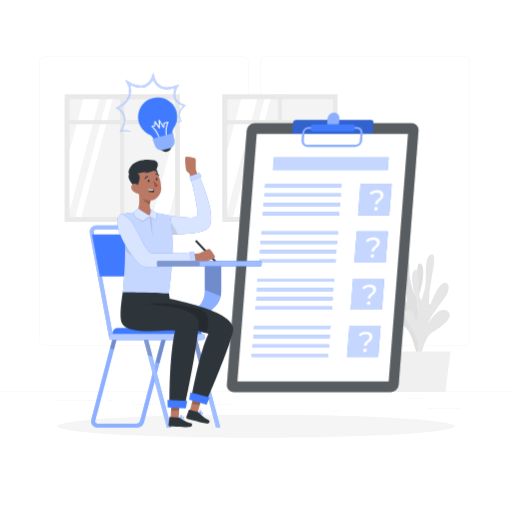
t = 0.00 s
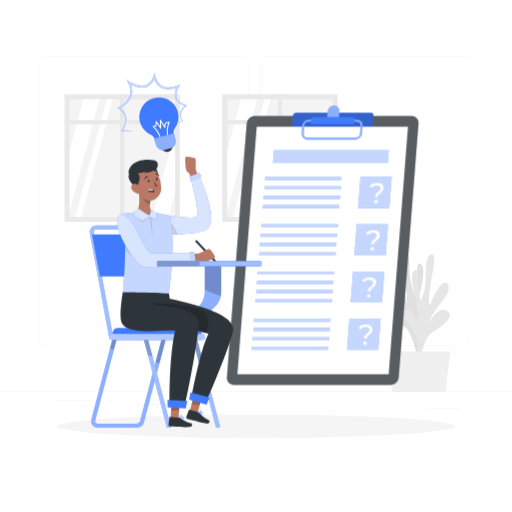
t = 1.05 s
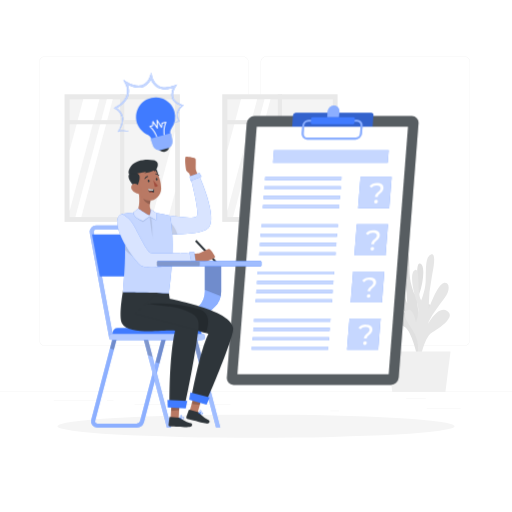
t = 1.95 s
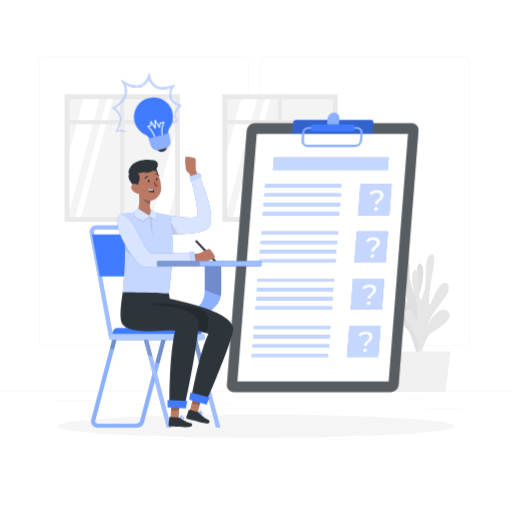
t = 3.00 s
t = 4.05 s: frame unchanged from t = 1.95 s, image omitted
t = 4.95 s: frame unchanged from t = 1.05 s, image omitted

The animated SVG that drew these frames (rendered in a browser with its animation timeline set to each time). Animation: 2 CSS @keyframes rules; one cycle of 6.00 s, repeats indefinitely.

<svg class="animated" id="freepik_stories-exams" xmlns="http://www.w3.org/2000/svg" viewBox="0 0 500 500" version="1.1" xmlns:xlink="http://www.w3.org/1999/xlink" xmlns:svgjs="http://svgjs.com/svgjs"><style>svg#freepik_stories-exams:not(.animated) .animable {opacity: 0;}svg#freepik_stories-exams.animated #freepik--exams-sheet--inject-61 {animation: 3s Infinite  linear floating;animation-delay: 0s;}svg#freepik_stories-exams.animated #freepik--Lightbulb--inject-61 {animation: 6s Infinite  linear shake;animation-delay: 0s;}            @keyframes floating {                0% {                    opacity: 1;                    transform: translateY(0px);                }                50% {                    transform: translateY(-10px);                }                100% {                    opacity: 1;                    transform: translateY(0px);                }            }                    @keyframes shake {                10%, 90% {                    transform: translate3d(-1px, 0, 0);                  }                  20%, 80% {                    transform: translate3d(2px, 0, 0);                  }                  30%, 50%, 70% {                    transform: translate3d(-4px, 0, 0);                  }                  40%, 60% {                    transform: translate3d(4px, 0, 0);                  }            }        </style><g id="freepik--background-complete--inject-61" style="transform-origin: 250px 228.23px 0px;" class="animable"><rect y="382.4" width="500" height="0.25" style="fill: rgb(235, 235, 235); transform-origin: 250px 382.525px 0px;" id="elwxjp2c4892i" class="animable"></rect><rect x="416.78" y="398.49" width="33.12" height="0.25" style="fill: rgb(235, 235, 235); transform-origin: 433.34px 398.615px 0px;" id="eld7anj8u7pfq" class="animable"></rect><rect x="322.53" y="401.21" width="8.69" height="0.25" style="fill: rgb(235, 235, 235); transform-origin: 326.875px 401.335px 0px;" id="elvda6rwzbwo" class="animable"></rect><rect x="396.59" y="389.21" width="19.19" height="0.25" style="fill: rgb(235, 235, 235); transform-origin: 406.185px 389.335px 0px;" id="elcoci8d5eqho" class="animable"></rect><rect x="52.46" y="390.89" width="43.19" height="0.25" style="fill: rgb(235, 235, 235); transform-origin: 74.055px 391.015px 0px;" id="elx7dizxqdoq" class="animable"></rect><rect x="104.56" y="390.89" width="6.33" height="0.25" style="fill: rgb(235, 235, 235); transform-origin: 107.725px 391.015px 0px;" id="elgn8d4z4fgo6" class="animable"></rect><rect x="131.47" y="395.11" width="93.68" height="0.25" style="fill: rgb(235, 235, 235); transform-origin: 178.31px 395.235px 0px;" id="elxobhhfo5lxi" class="animable"></rect><path d="M237,337.8H43.91a5.71,5.71,0,0,1-5.7-5.71V60.66A5.71,5.71,0,0,1,43.91,55H237a5.71,5.71,0,0,1,5.71,5.71V332.09A5.71,5.71,0,0,1,237,337.8ZM43.91,55.2a5.46,5.46,0,0,0-5.45,5.46V332.09a5.46,5.46,0,0,0,5.45,5.46H237a5.47,5.47,0,0,0,5.46-5.46V60.66A5.47,5.47,0,0,0,237,55.2Z" style="fill: rgb(235, 235, 235); transform-origin: 140.46px 196.4px 0px;" id="el34dtssux61q" class="animable"></path><path d="M453.31,337.8H260.21a5.72,5.72,0,0,1-5.71-5.71V60.66A5.72,5.72,0,0,1,260.21,55h193.1A5.71,5.71,0,0,1,459,60.66V332.09A5.71,5.71,0,0,1,453.31,337.8ZM260.21,55.2a5.47,5.47,0,0,0-5.46,5.46V332.09a5.47,5.47,0,0,0,5.46,5.46h193.1a5.47,5.47,0,0,0,5.46-5.46V60.66a5.47,5.47,0,0,0-5.46-5.46Z" style="fill: rgb(235, 235, 235); transform-origin: 356.75px 196.4px 0px;" id="el760aees3upc" class="animable"></path><path d="M411.48,347.81s-7.68-15,1.1-29.86,11.32-18.32,5.72-21.36-8.16,11.86-8.16,11.86-4.72-10.25-.82-21,6.34-28.2,1-30.07-1,21.79-5.64,29.86c0,0-3.87-9-4.51-17.6s.36-22.37-3.84-25.9-6.9-1.08-2.77,17.93a179,179,0,0,1,4.1,34.46s-9.12-24.94-15.24-25.66-6.11,7.35-.87,14.35,15.34,19.56,17,26c0,0-10-18.76-19-13s7.84,17.09,15.35,21.18,12.71,29.78,12.71,29.78Z" style="fill: rgb(224, 224, 224); transform-origin: 399.121px 295.579px 0px;" id="elhbq7thcwxj" class="animable"></path><path d="M405.41,354s7.49-15.14-1.49-29.85-11.57-18.16-6-21.27,8.32,11.75,8.32,11.75,4.58-10.32.54-21-6.71-28.11-1.42-30.05,1.31,21.78,6,29.78c0,0,3.76-9,4.28-17.65s-.66-22.37,3.5-25.95,6.87-1.18,3,17.88a179.67,179.67,0,0,0-3.64,34.52s8.79-25.06,14.9-25.87,6.21,7.27,1.06,14.34-15.08,19.76-16.65,26.24c0,0,9.76-18.9,18.84-13.27s-7.61,17.19-15.06,21.39-12.32,29.94-12.32,29.94Z" style="fill: rgb(230, 230, 230); transform-origin: 417.14px 301.646px 0px;" id="elu8wb3qhcb2s" class="animable"></path><polygon points="439.93 343.19 378.11 343.19 383.11 382.87 434.93 382.87 439.93 343.19" style="fill: rgb(240, 240, 240); transform-origin: 409.02px 363.03px 0px;" id="elvr121mh4km" class="animable"></polygon><rect x="217.04" y="92.06" width="112.62" height="124.62" style="fill: rgb(233, 233, 233); transform-origin: 273.35px 154.37px 0px;" id="elmgd5k0uaqfk" class="animable"></rect><rect x="222" y="97" width="103" height="115" style="fill: rgb(244, 244, 244); transform-origin: 273.5px 154.5px 0px;" id="el068xqz4ta57w" class="animable"></rect><polygon points="251.11 97 222 206.02 222 147 235.32 97 251.11 97" style="fill: rgb(255, 255, 255); transform-origin: 236.555px 151.51px 0px;" id="elm6xvajq7x2" class="animable"></polygon><polygon points="264.12 97 233.42 212 227.63 212 258.33 97 264.12 97" style="fill: rgb(255, 255, 255); transform-origin: 245.875px 154.5px 0px;" id="elir1mxdadg8k" class="animable"></polygon><polygon points="325 128.36 325 187.39 318.48 212 302.69 212 325 128.36" style="fill: rgb(255, 255, 255); transform-origin: 313.845px 170.18px 0px;" id="elnxnih21ag6" class="animable"></polygon><rect x="271.35" y="92.06" width="4" height="124.62" style="fill: rgb(233, 233, 233); transform-origin: 273.35px 154.37px 0px;" id="el1hb8iorsqci" class="animable"></rect><rect x="219" y="117.35" width="108.5" height="4" style="fill: rgb(233, 233, 233); transform-origin: 273.25px 119.35px 0px;" id="el59rnyk2ge8l" class="animable"></rect><rect x="63.04" y="92.06" width="112.62" height="124.62" style="fill: rgb(233, 233, 233); transform-origin: 119.35px 154.37px 0px;" id="el0uzdfbmrz73" class="animable"></rect><rect x="68" y="97" width="103" height="115" style="fill: rgb(244, 244, 244); transform-origin: 119.5px 154.5px 0px;" id="elpperxltq4bk" class="animable"></rect><polygon points="97.11 97 68 206.02 68 147 81.32 97 97.11 97" style="fill: rgb(255, 255, 255); transform-origin: 82.555px 151.51px 0px;" id="elhpsjx9kirkh" class="animable"></polygon><polygon points="110.12 97 79.42 212 73.63 212 104.33 97 110.12 97" style="fill: rgb(255, 255, 255); transform-origin: 91.875px 154.5px 0px;" id="ell1krednsgil" class="animable"></polygon><polygon points="171 128.36 171 187.39 164.48 212 148.69 212 171 128.36" style="fill: rgb(255, 255, 255); transform-origin: 159.845px 170.18px 0px;" id="elswxbh0x87ed" class="animable"></polygon><rect x="117.35" y="92.06" width="4" height="124.62" style="fill: rgb(233, 233, 233); transform-origin: 119.35px 154.37px 0px;" id="elbrckd3xcfi" class="animable"></rect><rect x="65" y="117.35" width="108.5" height="4" style="fill: rgb(233, 233, 233); transform-origin: 119.25px 119.35px 0px;" id="el55nmgglgqj9" class="animable"></rect></g><g id="freepik--Shadow--inject-61" style="transform-origin: 250px 416.24px 0px;" class="animable"><ellipse id="freepik--path--inject-61" cx="250" cy="416.24" rx="193.89" ry="11.32" style="fill: rgb(245, 245, 245); transform-origin: 250px 416.24px 0px;" class="animable"></ellipse></g><g id="freepik--exams-sheet--inject-61" style="transform-origin: 315.149px 246.445px 0px;" class="animable"><path d="M381.66,382.87H228.17a6.52,6.52,0,0,1-6.59-7.16l19.35-248.24a7.87,7.87,0,0,1,7.71-7.16H402.12a6.53,6.53,0,0,1,6.6,7.16L389.37,375.71A7.88,7.88,0,0,1,381.66,382.87Z" style="fill: rgb(46, 53, 58); transform-origin: 315.149px 251.59px 0px;" id="el0x342zog0pjh" class="animable"></path><g id="elhz33y8b4hdr"><path d="M381.66,382.87H228.17a6.52,6.52,0,0,1-6.59-7.16l19.35-248.24a7.87,7.87,0,0,1,7.71-7.16H402.12a6.53,6.53,0,0,1,6.6,7.16L389.37,375.71A7.88,7.88,0,0,1,381.66,382.87Z" style="fill: rgb(255, 255, 255); opacity: 0.2; transform-origin: 315.149px 251.59px 0px;" class="animable"></path></g><path d="M360.87,136.54h-73.5a2.28,2.28,0,0,1-2.31-2.5l1.13-14.51a2.76,2.76,0,0,1,2.7-2.51h73.5a2.28,2.28,0,0,1,2.3,2.51L363.56,134A2.75,2.75,0,0,1,360.87,136.54Z" style="fill: rgb(64, 123, 255); transform-origin: 324.876px 126.78px 0px;" id="elvqgyda1m1kr" class="animable"></path><g id="elymalwzio5lq"><path d="M360.87,136.54h-73.5a2.28,2.28,0,0,1-2.31-2.5l1.13-14.51a2.76,2.76,0,0,1,2.7-2.51h73.5a2.28,2.28,0,0,1,2.3,2.51L363.56,134A2.75,2.75,0,0,1,360.87,136.54Z" style="opacity: 0.2; isolation: isolate; transform-origin: 324.876px 126.78px 0px;" class="animable"></path></g><path d="M331,121.53h-11.5l.45-5.76a6.32,6.32,0,0,1,6.19-5.75h0a5.25,5.25,0,0,1,5.31,5.75Z" style="fill: rgb(64, 123, 255); transform-origin: 325.487px 115.775px 0px;" id="el007xasi5u962l" class="animable"></path><g id="el6o183kb7x4m"><path d="M331,121.53h-11.5l.45-5.76a6.32,6.32,0,0,1,6.19-5.75h0a5.25,5.25,0,0,1,5.31,5.75Z" style="fill: rgb(255, 255, 255); opacity: 0.4; transform-origin: 325.487px 115.775px 0px;" class="animable"></path></g><polygon points="379.59 372.5 231.85 372.5 250.71 130.67 398.44 130.67 379.59 372.5" style="fill: rgb(255, 255, 255); transform-origin: 315.145px 251.585px 0px;" id="elfanbvds9da" class="animable"></polygon><path d="M347.2,143.33H300a5.38,5.38,0,0,1-5.43-5.9l.6-7.68a6.49,6.49,0,0,1,6.35-5.9h47.21a5.39,5.39,0,0,1,5.44,5.9l-.6,7.68A6.51,6.51,0,0,1,347.2,143.33Zm-45.86-17.47a4.28,4.28,0,0,0-4.19,3.89l-.6,7.68a3.55,3.55,0,0,0,3.58,3.9h47.22a4.29,4.29,0,0,0,4.2-3.9l.6-7.68a3.56,3.56,0,0,0-3.59-3.89Z" style="fill: rgb(64, 123, 255); transform-origin: 324.37px 133.59px 0px;" id="eladmyid5b777" class="animable"></path><g id="elzli3xlq1w8"><g style="opacity: 0.4; transform-origin: 324.37px 133.59px 0px;" class="animable"><path d="M347.2,143.33H300a5.38,5.38,0,0,1-5.43-5.9l.6-7.68a6.49,6.49,0,0,1,6.35-5.9h47.21a5.39,5.39,0,0,1,5.44,5.9l-.6,7.68A6.51,6.51,0,0,1,347.2,143.33Zm-45.86-17.47a4.28,4.28,0,0,0-4.19,3.89l-.6,7.68a3.55,3.55,0,0,0,3.58,3.9h47.22a4.29,4.29,0,0,0,4.2-3.9l.6-7.68a3.56,3.56,0,0,0-3.59-3.89Z" style="fill: rgb(255, 255, 255); transform-origin: 324.37px 133.59px 0px;" id="elyk71moiqaaf" class="animable"></path></g></g><path d="M344.76,128.28h-40a1.25,1.25,0,0,1-1.27-1.37l.31-4a1.52,1.52,0,0,1,1.49-1.37h40a1.24,1.24,0,0,1,1.26,1.37l-.31,4A1.51,1.51,0,0,1,344.76,128.28Z" style="fill: rgb(64, 123, 255); transform-origin: 325.021px 124.91px 0px;" id="elczlvd6zf7h" class="animable"></path><polygon points="378.63 166 266.63 166 267.58 153.78 379.58 153.78 378.63 166" style="fill: rgb(64, 123, 255); transform-origin: 323.105px 159.89px 0px;" id="elst96a6htcg" class="animable"></polygon><polygon points="333.3 183.01 258.74 183.01 258.99 179.86 333.55 179.86 333.3 183.01" style="fill: rgb(64, 123, 255); transform-origin: 296.145px 181.435px 0px;" id="elp0pof7kwvme" class="animable"></polygon><polygon points="332.6 192.11 258.04 192.11 258.28 188.95 332.84 188.95 332.6 192.11" style="fill: rgb(64, 123, 255); transform-origin: 295.44px 190.53px 0px;" id="elehe2j6tl289" class="animable"></polygon><polygon points="331.89 201.21 257.33 201.21 257.57 198.05 332.13 198.05 331.89 201.21" style="fill: rgb(64, 123, 255); transform-origin: 294.73px 199.63px 0px;" id="eltngofe3lr5" class="animable"></polygon><polygon points="331.18 210.3 256.62 210.3 256.86 207.15 331.42 207.15 331.18 210.3" style="fill: rgb(64, 123, 255); transform-origin: 294.02px 208.725px 0px;" id="elertv2hldtkq" class="animable"></polygon><polygon points="380.1 210.3 349.68 210.3 352.06 179.86 382.48 179.86 380.1 210.3" style="fill: rgb(64, 123, 255); transform-origin: 366.08px 195.08px 0px;" id="el033j6juh1p9h" class="animable"></polygon><path d="M371.68,191.16c.14-1.78-1.24-3-3.74-3a6.44,6.44,0,0,0-5.16,2.2l-1.92-1.45a9.41,9.41,0,0,1,7.45-3.12c4,0,6.46,1.87,6.21,5-.36,4.65-5.31,5-5.59,8.61h-2.79C366.49,195,371.43,194.36,371.68,191.16Zm-6.28,12.73a1.92,1.92,0,0,1,2-1.78,1.59,1.59,0,0,1,1.64,1.78,1.93,1.93,0,0,1-1.92,1.78A1.61,1.61,0,0,1,365.4,203.89Z" style="fill: rgb(255, 255, 255); transform-origin: 367.699px 195.727px 0px;" id="elz0326y3abpb" class="animable"></path><polygon points="329.71 229.08 255.15 229.08 255.4 225.92 329.96 225.92 329.71 229.08" style="fill: rgb(64, 123, 255); transform-origin: 292.555px 227.5px 0px;" id="elo8reoyqz7n" class="animable"></polygon><polygon points="329 238.17 254.44 238.17 254.69 235.02 329.25 235.02 329 238.17" style="fill: rgb(64, 123, 255); transform-origin: 291.845px 236.595px 0px;" id="el3b5edjua99t" class="animable"></polygon><polygon points="328.3 247.27 253.74 247.27 253.98 244.12 328.54 244.12 328.3 247.27" style="fill: rgb(64, 123, 255); transform-origin: 291.14px 245.695px 0px;" id="elo711pmvcwg" class="animable"></polygon><polygon points="327.59 256.37 253.03 256.37 253.27 253.21 327.83 253.21 327.59 256.37" style="fill: rgb(64, 123, 255); transform-origin: 290.43px 254.79px 0px;" id="elnb45a2x77f9" class="animable"></polygon><polygon points="376.51 256.37 346.09 256.37 348.46 225.92 378.88 225.92 376.51 256.37" style="fill: rgb(64, 123, 255); transform-origin: 362.485px 241.145px 0px;" id="eldzsdq3e450f" class="animable"></polygon><path d="M368.09,237.23c.14-1.79-1.24-3-3.74-3a6.44,6.44,0,0,0-5.16,2.2L357.27,235a9.38,9.38,0,0,1,7.45-3.12c4,0,6.46,1.87,6.21,5-.36,4.65-5.31,5-5.59,8.61h-2.79C362.89,241,367.84,240.43,368.09,237.23ZM361.81,250a1.92,1.92,0,0,1,1.95-1.79A1.59,1.59,0,0,1,365.4,250a1.94,1.94,0,0,1-1.92,1.78A1.61,1.61,0,0,1,361.81,250Z" style="fill: rgb(255, 255, 255); transform-origin: 364.109px 241.825px 0px;" id="eluez88z7m7i9" class="animable"></path><polygon points="326.12 275.14 251.56 275.14 251.81 271.99 326.37 271.99 326.12 275.14" style="fill: rgb(64, 123, 255); transform-origin: 288.965px 273.565px 0px;" id="ell7rd8yq0be" class="animable"></polygon><polygon points="325.41 284.24 250.85 284.24 251.1 281.08 325.66 281.08 325.41 284.24" style="fill: rgb(64, 123, 255); transform-origin: 288.255px 282.66px 0px;" id="el27entl9vje3" class="animable"></polygon><polygon points="324.7 293.34 250.15 293.34 250.39 290.18 324.95 290.18 324.7 293.34" style="fill: rgb(64, 123, 255); transform-origin: 287.55px 291.76px 0px;" id="elncr17foyp3n" class="animable"></polygon><polygon points="324 302.43 249.44 302.43 249.68 299.28 324.24 299.28 324 302.43" style="fill: rgb(64, 123, 255); transform-origin: 286.84px 300.855px 0px;" id="elbs1x3r8qegv" class="animable"></polygon><polygon points="372.92 302.43 342.5 302.43 344.87 271.99 375.29 271.99 372.92 302.43" style="fill: rgb(64, 123, 255); transform-origin: 358.895px 287.21px 0px;" id="elywp3aznjgp9" class="animable"></polygon><path d="M364.5,283.29c.14-1.78-1.24-3-3.75-3a6.43,6.43,0,0,0-5.15,2.2L353.68,281a9.38,9.38,0,0,1,7.45-3.12c4,0,6.45,1.86,6.21,4.95-.36,4.66-5.31,5-5.59,8.61H359C359.3,287.11,364.25,286.49,364.5,283.29ZM358.22,296a1.92,1.92,0,0,1,1.95-1.78,1.59,1.59,0,0,1,1.64,1.78,1.93,1.93,0,0,1-1.92,1.78A1.6,1.6,0,0,1,358.22,296Z" style="fill: rgb(255, 255, 255); transform-origin: 360.518px 287.826px 0px;" id="elvippzsoaeya" class="animable"></path><polygon points="322.53 321.21 247.97 321.21 248.22 318.05 322.78 318.05 322.53 321.21" style="fill: rgb(64, 123, 255); transform-origin: 285.375px 319.63px 0px;" id="elmtgsezf1cym" class="animable"></polygon><polygon points="321.82 330.31 247.26 330.31 247.51 327.15 322.07 327.15 321.82 330.31" style="fill: rgb(64, 123, 255); transform-origin: 284.665px 328.73px 0px;" id="eliknbxioto78" class="animable"></polygon><polygon points="321.11 339.4 246.55 339.4 246.8 336.25 321.36 336.25 321.11 339.4" style="fill: rgb(64, 123, 255); transform-origin: 283.955px 337.825px 0px;" id="el5oojxxjg5wd" class="animable"></polygon><polygon points="320.4 348.5 245.84 348.5 246.09 345.34 320.65 345.34 320.4 348.5" style="fill: rgb(64, 123, 255); transform-origin: 283.245px 346.92px 0px;" id="elc8jvbrc8nrg" class="animable"></polygon><polygon points="369.33 348.5 338.91 348.5 341.28 318.05 371.7 318.05 369.33 348.5" style="fill: rgb(64, 123, 255); transform-origin: 355.305px 333.275px 0px;" id="elxq2r6lt9uk" class="animable"></polygon><path d="M360.91,329.36c.14-1.79-1.24-3-3.75-3a6.42,6.42,0,0,0-5.15,2.2l-1.92-1.45a9.38,9.38,0,0,1,7.45-3.12c4,0,6.45,1.87,6.21,5-.36,4.65-5.31,5-5.59,8.61h-2.79C355.71,333.17,360.66,332.56,360.91,329.36Zm-6.28,12.73a1.92,1.92,0,0,1,1.95-1.79,1.59,1.59,0,0,1,1.64,1.79,1.94,1.94,0,0,1-1.92,1.78A1.61,1.61,0,0,1,354.63,342.09Z" style="fill: rgb(255, 255, 255); transform-origin: 356.928px 333.925px 0px;" id="elf6qmgxt1tup" class="animable"></path><g id="el9w846ypjvar"><polygon points="378.63 166 266.63 166 267.58 153.78 379.58 153.78 378.63 166" style="fill: rgb(255, 255, 255); opacity: 0.7; transform-origin: 323.105px 159.89px 0px;" class="animable"></polygon></g><g id="elfoiowiv6pm"><polygon points="333.3 183.01 258.74 183.01 258.99 179.86 333.55 179.86 333.3 183.01" style="fill: rgb(255, 255, 255); opacity: 0.7; transform-origin: 296.145px 181.435px 0px;" class="animable"></polygon></g><g id="elll9f5ndlzu"><polygon points="332.6 192.11 258.04 192.11 258.28 188.95 332.84 188.95 332.6 192.11" style="fill: rgb(255, 255, 255); opacity: 0.7; transform-origin: 295.44px 190.53px 0px;" class="animable"></polygon></g><g id="elrogm9nlveym"><polygon points="331.89 201.21 257.33 201.21 257.57 198.05 332.13 198.05 331.89 201.21" style="fill: rgb(255, 255, 255); opacity: 0.7; transform-origin: 294.73px 199.63px 0px;" class="animable"></polygon></g><g id="el7mu2salsnog"><polygon points="331.18 210.3 256.62 210.3 256.86 207.15 331.42 207.15 331.18 210.3" style="fill: rgb(255, 255, 255); opacity: 0.7; transform-origin: 294.02px 208.725px 0px;" class="animable"></polygon></g><g id="elvp5cww86b2i"><polygon points="380.1 210.3 349.68 210.3 352.06 179.86 382.48 179.86 380.1 210.3" style="fill: rgb(255, 255, 255); opacity: 0.7; transform-origin: 366.08px 195.08px 0px;" class="animable"></polygon></g><g id="elv8jqruvw51"><polygon points="329.71 229.08 255.15 229.08 255.4 225.92 329.96 225.92 329.71 229.08" style="fill: rgb(255, 255, 255); opacity: 0.7; transform-origin: 292.555px 227.5px 0px;" class="animable"></polygon></g><g id="eleb0nmanre7"><polygon points="329 238.17 254.44 238.17 254.69 235.02 329.25 235.02 329 238.17" style="fill: rgb(255, 255, 255); opacity: 0.7; transform-origin: 291.845px 236.595px 0px;" class="animable"></polygon></g><g id="elih42p5y71r"><polygon points="328.3 247.27 253.74 247.27 253.98 244.12 328.54 244.12 328.3 247.27" style="fill: rgb(255, 255, 255); opacity: 0.7; transform-origin: 291.14px 245.695px 0px;" class="animable"></polygon></g><g id="el2cptqekh7jr"><polygon points="327.59 256.37 253.03 256.37 253.27 253.21 327.83 253.21 327.59 256.37" style="fill: rgb(255, 255, 255); opacity: 0.7; transform-origin: 290.43px 254.79px 0px;" class="animable"></polygon></g><g id="elzoo3zq0r6f"><polygon points="376.51 256.37 346.09 256.37 348.46 225.92 378.88 225.92 376.51 256.37" style="fill: rgb(255, 255, 255); opacity: 0.7; transform-origin: 362.485px 241.145px 0px;" class="animable"></polygon></g><g id="elfjsctq2so6a"><polygon points="326.12 275.14 251.56 275.14 251.81 271.99 326.37 271.99 326.12 275.14" style="fill: rgb(255, 255, 255); opacity: 0.7; transform-origin: 288.965px 273.565px 0px;" class="animable"></polygon></g><g id="el64apysqiaue"><polygon points="325.41 284.24 250.85 284.24 251.1 281.08 325.66 281.08 325.41 284.24" style="fill: rgb(255, 255, 255); opacity: 0.7; transform-origin: 288.255px 282.66px 0px;" class="animable"></polygon></g><g id="el271wskzis0o"><polygon points="324.7 293.34 250.15 293.34 250.39 290.18 324.95 290.18 324.7 293.34" style="fill: rgb(255, 255, 255); opacity: 0.7; transform-origin: 287.55px 291.76px 0px;" class="animable"></polygon></g><g id="el53h3gppvz"><polygon points="324 302.43 249.44 302.43 249.68 299.28 324.24 299.28 324 302.43" style="fill: rgb(255, 255, 255); opacity: 0.7; transform-origin: 286.84px 300.855px 0px;" class="animable"></polygon></g><g id="elc7iq9w8kqr"><polygon points="372.92 302.43 342.5 302.43 344.87 271.99 375.29 271.99 372.92 302.43" style="fill: rgb(255, 255, 255); opacity: 0.7; transform-origin: 358.895px 287.21px 0px;" class="animable"></polygon></g><g id="elkt5k2eislr"><polygon points="322.53 321.21 247.97 321.21 248.22 318.05 322.78 318.05 322.53 321.21" style="fill: rgb(255, 255, 255); opacity: 0.7; transform-origin: 285.375px 319.63px 0px;" class="animable"></polygon></g><g id="elbdu809thfr7"><polygon points="321.82 330.31 247.26 330.31 247.51 327.15 322.07 327.15 321.82 330.31" style="fill: rgb(255, 255, 255); opacity: 0.7; transform-origin: 284.665px 328.73px 0px;" class="animable"></polygon></g><g id="elbrxe1rrvnt9"><polygon points="321.11 339.4 246.55 339.4 246.8 336.25 321.36 336.25 321.11 339.4" style="fill: rgb(255, 255, 255); opacity: 0.7; transform-origin: 283.955px 337.825px 0px;" class="animable"></polygon></g><g id="el6et747xy4gn"><polygon points="320.4 348.5 245.84 348.5 246.09 345.34 320.65 345.34 320.4 348.5" style="fill: rgb(255, 255, 255); opacity: 0.7; transform-origin: 283.245px 346.92px 0px;" class="animable"></polygon></g><g id="elsslxvs040j"><polygon points="369.33 348.5 338.91 348.5 341.28 318.05 371.7 318.05 369.33 348.5" style="fill: rgb(255, 255, 255); opacity: 0.7; transform-origin: 355.305px 333.275px 0px;" class="animable"></polygon></g></g><g id="freepik--Chair--inject-61" style="transform-origin: 151.814px 318.835px 0px;" class="animable"><path d="M200,257v27.54a21,21,0,0,1-5.85,14.57L168.45,326H183l26.7-26.28a21.08,21.08,0,0,0,6.3-15V257Z" style="fill: rgb(64, 123, 255); transform-origin: 192.225px 291.5px 0px;" id="elbjkmyoyahyq" class="animable"></path><g id="elnp6k5kke3hl"><path d="M216,257v27.69a20.24,20.24,0,0,1-.52,4.61,20.91,20.91,0,0,1-5.78,10.42L183,326H168.45l25.7-26.89A21,21,0,0,0,200,284.54V257Z" style="fill: rgb(255, 255, 255); opacity: 0.4; transform-origin: 192.225px 291.5px 0px;" class="animable"></path></g><g id="el60rv80hrlak"><path d="M216,257v27.69a20.24,20.24,0,0,1-.52,4.61L200,283.05V257Z" style="opacity: 0.2; isolation: isolate; transform-origin: 208px 273.15px 0px;" class="animable"></path></g><path d="M158.34,329,136.8,411.06a3.48,3.48,0,0,1-3.37,2.61H94.94a2.08,2.08,0,0,1-1.64-.81,2.05,2.05,0,0,1-.36-1.79L114.49,329h-4.14L89.07,410.05a6.09,6.09,0,0,0,5.87,7.62h38.49a7.49,7.49,0,0,0,7.24-5.59L162.47,329Z" style="fill: rgb(64, 123, 255); transform-origin: 125.672px 373.335px 0px;" id="elpq9axh8ihgr" class="animable"></path><g id="el3mxkqfn6j9h"><g style="opacity: 0.4; isolation: isolate; transform-origin: 125.672px 373.335px 0px;" class="animable"><path d="M158.34,329,136.8,411.06a3.48,3.48,0,0,1-3.37,2.61H94.94a2.08,2.08,0,0,1-1.64-.81,2.05,2.05,0,0,1-.36-1.79L114.49,329h-4.14L89.07,410.05a6.09,6.09,0,0,0,5.87,7.62h38.49a7.49,7.49,0,0,0,7.24-5.59L162.47,329Z" style="fill: rgb(255, 255, 255); transform-origin: 125.672px 373.335px 0px;" id="elcxcy4nhj9aw" class="animable"></path></g></g><polygon points="167.15 417.67 143.6 327.87 139.73 328.88 163.01 417.67 167.15 417.67" style="fill: rgb(64, 123, 255); transform-origin: 153.44px 372.77px 0px;" id="elk4d2kw3hay" class="animable"></polygon><polygon points="215.15 417.67 191.6 327.87 187.73 328.88 211.01 417.67 215.15 417.67" style="fill: rgb(64, 123, 255); transform-origin: 201.44px 372.77px 0px;" id="elpibum5jb59f" class="animable"></polygon><g id="elfv4ix7zcjsb"><g style="opacity: 0.5; transform-origin: 153.44px 372.77px 0px;" class="animable"><polygon points="167.15 417.67 143.6 327.87 139.73 328.88 163.01 417.67 167.15 417.67" style="fill: rgb(255, 255, 255); transform-origin: 153.44px 372.77px 0px;" id="el4p1zrd5wri9" class="animable"></polygon></g></g><g id="el61q01pgb7z2"><g style="opacity: 0.5; transform-origin: 201.44px 372.77px 0px;" class="animable"><polygon points="215.15 417.67 191.6 327.87 187.73 328.88 211.01 417.67 215.15 417.67" style="fill: rgb(255, 255, 255); transform-origin: 201.44px 372.77px 0px;" id="elaargpg6caeo" class="animable"></polygon></g></g><g id="el2igphehvtgh"><polygon points="110.35 329 114.49 329 111.24 341.37 107.41 340.2 110.35 329" style="opacity: 0.2; isolation: isolate; transform-origin: 110.95px 335.185px 0px;" class="animable"></polygon></g><g id="eljdy6fiz515"><polygon points="143.6 327.87 148.95 348.28 144.46 346.92 139.73 328.88 143.6 327.87" style="opacity: 0.2; isolation: isolate; transform-origin: 144.34px 338.075px 0px;" class="animable"></polygon></g><g id="el8i72391p6sy"><polygon points="158.34 329 162.47 329 155.69 354.9 151.85 353.73 158.34 329" style="opacity: 0.2; isolation: isolate; transform-origin: 157.16px 341.95px 0px;" class="animable"></polygon></g><g id="elaxt945jc8oq"><polygon points="201.05 364.15 196.54 362.77 187.73 329.13 191.6 328.03 201.05 364.15" style="opacity: 0.2; isolation: isolate; transform-origin: 194.39px 346.09px 0px;" class="animable"></polygon></g><path d="M106.7,330.37,88,229.14l-.25-1.53a6.58,6.58,0,0,1,1.35-5.41,6.13,6.13,0,0,1,4.81-2.2h40.48a8.66,8.66,0,0,1,8.06,6.92l.3,1.71,18.69,101-3.94.72-18.75-101.3-.24-1.42a4.62,4.62,0,0,0-4.12-3.63H93.87a2.18,2.18,0,0,0-1.74.76,2.63,2.63,0,0,0-.48,2.17l.28,1.68,18.71,101Z" style="fill: rgb(64, 123, 255); transform-origin: 124.534px 275.185px 0px;" id="el0zt9gx5tfkt" class="animable"></path><g id="eldsyqi1ippxn"><g style="opacity: 0.5; isolation: isolate; transform-origin: 124.534px 275.185px 0px;" class="animable"><path d="M106.7,330.37,88,229.14l-.25-1.53a6.58,6.58,0,0,1,1.35-5.41,6.13,6.13,0,0,1,4.81-2.2h40.48a8.66,8.66,0,0,1,8.06,6.92l.3,1.71,18.69,101-3.94.72-18.75-101.3-.24-1.42a4.62,4.62,0,0,0-4.12-3.63H93.87a2.18,2.18,0,0,0-1.74.76,2.63,2.63,0,0,0-.48,2.17l.28,1.68,18.71,101Z" style="fill: rgb(255, 255, 255); transform-origin: 124.534px 275.185px 0px;" id="el01a8cuehgk25" class="animable"></path></g></g><path d="M114.88,320.33h76.93a5,5,0,0,1,5,5V332a0,0,0,0,1,0,0H109.88a0,0,0,0,1,0,0v-6.69A5,5,0,0,1,114.88,320.33Z" style="fill: rgb(64, 123, 255); transform-origin: 153.345px 326.165px 0px;" id="el9crx0mi5oem" class="animable"></path><rect x="106.67" y="326.18" width="93.35" height="5.84" rx="2.01" style="fill: rgb(64, 123, 255); transform-origin: 153.345px 329.1px 0px;" id="eluaxocddqsf" class="animable"></rect><g id="elakexwasm8ro"><rect x="106.67" y="326.18" width="93.35" height="5.84" rx="2.01" style="fill: rgb(255, 255, 255); opacity: 0.6; isolation: isolate; transform-origin: 153.345px 329.1px 0px;" class="animable"></rect></g><polygon points="148.33 270 97.5 270 89.92 229 140.74 229 148.26 269.62 148.33 270" style="fill: rgb(64, 123, 255); transform-origin: 119.125px 249.5px 0px;" id="elz427vx2jnn" class="animable"></polygon></g><g id="freepik--Character--inject-61" style="transform-origin: 184.919px 285.013px 0px;" class="animable"><g id="freepik--group--inject-61" style="transform-origin: 171.131px 285.013px 0px;" class="animable"><path d="M198.33,182.63s-6.39-14.84-6.94-16.43.1-9.62-.39-11-7.91-2.37-9.48-2.19-.19,12.6.46,13.58a18,18,0,0,0,2.85,2.72l5.65,17Z" style="fill: rgb(185, 121, 100); transform-origin: 189.563px 169.649px 0px;" id="elhgmgwe42d4l" class="animable"></path><path d="M166,210.64c4.36.69,22.21,3.27,26.2.61,3.22-2.15-5.85-37-5.85-37l8.07-3.29s19.17,42.22,8.93,51.86c-5.2,4.9-19.82,6.14-40.85,6.14Z" style="fill: rgb(64, 123, 255); transform-origin: 184.43px 199.96px 0px;" id="elmeal8pdwz48" class="animable"></path><g id="elqw5xbtwukh"><path d="M166,210.64c4.36.69,22.21,3.27,26.2.61,3.22-2.15-5.85-37-5.85-37l8.07-3.29s19.17,42.22,8.93,51.86c-5.2,4.9-19.82,6.14-40.85,6.14Z" style="fill: rgb(255, 255, 255); opacity: 0.8; transform-origin: 184.43px 199.96px 0px;" class="animable"></path></g><g id="elarr36t1a3me"><path d="M173.39,228.86c-3.1.09-6.41.13-9.89.13l3-11.49A25.76,25.76,0,0,1,173.39,228.86Z" style="opacity: 0.1; isolation: isolate; transform-origin: 168.445px 223.245px 0px;" class="animable"></path></g><line x1="191.17" y1="234.99" x2="212.33" y2="257.37" style="fill: none; stroke: rgb(46, 53, 58); stroke-miterlimit: 10; stroke-width: 2px; transform-origin: 201.75px 246.18px 0px;" id="el8aekb0f0yvd" class="animable"></line><path d="M176,248.17s16.15-.5,17.83-.67,8.67-4.17,10.17-4.33,5.5,6.16,6,7.66-11.33,5.5-12.5,5.34a18.38,18.38,0,0,1-3.67-1.44L176,256.83Z" style="fill: rgb(185, 121, 100); transform-origin: 193.008px 249.999px 0px;" id="elxoii0kd682" class="animable"></path><polygon points="166.5 409.83 174.47 408.74 175.57 389.8 167.62 390.9 166.5 409.83" style="fill: rgb(185, 121, 100); transform-origin: 171.035px 399.815px 0px;" id="elcqkyex4tzit" class="animable"></polygon><path d="M175.07,407.78l-9-.57a.59.59,0,0,0-.63.51h0l-.88,7.1a1.41,1.41,0,0,0,1.31,1.5c3.14.15,4.65.06,8.61.28,2.44.14,7.23.66,10.58.33s2.94-3.63,1.5-3.79c-3.44-.39-8-2.91-10.14-4.83A2.24,2.24,0,0,0,175.07,407.78Z" style="fill: rgb(46, 53, 58); transform-origin: 176.093px 412.123px 0px;" id="elnhiigjojzm" class="animable"></path><path d="M177.83,409.32a10.21,10.21,0,0,1-2.12-.42.19.19,0,0,1-.14-.15.22.22,0,0,1,.09-.19c.27-.16,2.64-1.57,3.6-1.13a.7.7,0,0,1,.39.56,1,1,0,0,1-.29,1A2.16,2.16,0,0,1,177.83,409.32Zm1.27-1.51c-.51-.24-1.89.35-2.86.88,1.42.37,2.47.39,2.88.05a.7.7,0,0,0,.17-.66.32.32,0,0,0-.19-.27Z" style="fill: rgb(64, 123, 255); transform-origin: 177.627px 408.346px 0px;" id="elwnvbebz1my" class="animable"></path><path d="M175.75,408.9a.12.12,0,0,1-.08,0,.25.25,0,0,1-.1-.15c0-.07,0-2.42.82-3.15a1,1,0,0,1,.82-.21.71.71,0,0,1,.64.6c.13.89-1.17,2.49-2,2.91A.12.12,0,0,1,175.75,408.9Zm1.3-3.12a.53.53,0,0,0-.41.15c-.52.43-.65,1.75-.68,2.5a3.93,3.93,0,0,0,1.52-2.34c0-.11-.07-.25-.34-.3Z" style="fill: rgb(64, 123, 255); transform-origin: 176.715px 407.142px 0px;" id="elisgvykvl2j" class="animable"></path><g id="elndezmlak0id"><polygon points="167.62 390.9 175.57 389.81 174.94 400.63 167 401.33 167.62 390.9" style="opacity: 0.2; isolation: isolate; transform-origin: 171.285px 395.57px 0px;" class="animable"></polygon></g><path d="M166.82,298.51l-1.94-12.18-44.66-2.67s-4.75,25.34-1.1,32.09c6.51,12.05,41.62,6,51.89,7.15-6.14,25.11-5.54,74.18-5.54,74.18l14.67,1.12s11.29-52.87,13.57-78C195.25,303.25,181.2,303.67,166.82,298.51Z" style="fill: rgb(46, 53, 58); transform-origin: 155.783px 340.93px 0px;" id="elejkquzyhu57" class="animable"></path><polygon points="163.75 397.77 181.38 398.93 182.89 391.38 163.52 390.48 163.75 397.77" style="fill: rgb(64, 123, 255); transform-origin: 173.205px 394.705px 0px;" id="el6mhtj971jmq" class="animable"></polygon><polygon points="184.88 402.76 192.9 403.35 197.92 385.06 189.91 384.48 184.88 402.76" style="fill: rgb(185, 121, 100); transform-origin: 191.4px 393.915px 0px;" id="elqj4wek3zn1f" class="animable"></polygon><path d="M193.69,402.53,185,400.11a.57.57,0,0,0-.72.36h0l-2.34,6.76a1.42,1.42,0,0,0,1,1.75c3,.79,4.53,1,8.36,2.06,2.35.65,6.93,2.15,10.28,2.53s3.63-2.94,2.25-3.39c-3.28-1.1-7.2-4.52-8.91-6.84A2.23,2.23,0,0,0,193.69,402.53Z" style="fill: rgb(46, 53, 58); transform-origin: 193.249px 406.841px 0px;" id="eleoz0l9fbnbk" class="animable"></path><path d="M196.07,404.62a9.5,9.5,0,0,1-2-.86.16.16,0,0,1-.1-.17.2.2,0,0,1,.12-.17c.29-.1,2.91-1,3.75-.35a.7.7,0,0,1,.28.63,1,1,0,0,1-.51.94A2.13,2.13,0,0,1,196.07,404.62Zm1.55-1.22c-.45-.34-1.92,0-3,.27,1.31.66,2.34.9,2.8.65a.69.69,0,0,0,.31-.61.31.31,0,0,0-.13-.31Z" style="fill: rgb(64, 123, 255); transform-origin: 196.046px 403.805px 0px;" id="ely7whh49okdn" class="animable"></path><path d="M194.12,403.78H194a.19.19,0,0,1-.06-.17c0-.07.47-2.37,1.45-2.91a1,1,0,0,1,.84,0,.73.73,0,0,1,.51.73c-.07.89-1.67,2.19-2.57,2.43A.14.14,0,0,1,194.12,403.78ZM196,401a.54.54,0,0,0-.43.06c-.6.32-1,1.58-1.19,2.31.82-.38,1.9-1.39,2-2,0-.11,0-.25-.27-.35Z" style="fill: rgb(64, 123, 255); transform-origin: 195.339px 402.234px 0px;" id="elo6evzlhxh2" class="animable"></path><g id="elibkazadgbga"><polygon points="189.91 384.48 197.92 385.07 195.05 395.52 187.13 394.55 189.91 384.48" style="opacity: 0.2; isolation: isolate; transform-origin: 192.525px 390px 0px;" class="animable"></polygon></g><path d="M200.64,394.23l-14.12-4.15S195,342.5,203.5,326c-.64-.21-1.49-.48-2.54-.79-1.89-.57-4.4-1.28-7.35-2.1-20.52-5.69-62.11-16.36-62.11-16.36l19-17.73s75.68,11.54,77.25,31.48C228.5,330.09,200.64,394.23,200.64,394.23Z" style="fill: rgb(46, 53, 58); transform-origin: 179.632px 341.625px 0px;" id="elfixq9okn81m" class="animable"></path><polygon points="184.7 390.39 201.7 395.2 204.75 388.13 185.99 383.21 184.7 390.39" style="fill: rgb(64, 123, 255); transform-origin: 194.725px 389.205px 0px;" id="elsp9lolwoqi" class="animable"></polygon><g id="eln1g3ejqsqc"><path d="M201,325.21c-1.89-.57-4.4-1.28-7.35-2.1.59-4.84.6-10.39-1.73-13.22-4.63-5.64-16.54-8.95-23.32-10.15-5.67-1-24.72-3-24.72-3s24.72-2.37,50,5C206.32,305.4,203.89,317.61,201,325.21Z" style="opacity: 0.2; isolation: isolate; transform-origin: 173.605px 310.793px 0px;" class="animable"></path></g><path d="M166,210.64s6.48,24-1.09,75.69c-14.11-.3-37.82-.85-44.69-1-.17-7.2,5.14-42.48-1.07-76.51a94.38,94.38,0,0,1,13.53-1.34,174,174,0,0,1,19.91.43A88.8,88.8,0,0,1,166,210.64Z" style="fill: rgb(64, 123, 255); transform-origin: 143.866px 246.85px 0px;" id="elzrxp9wjqsch" class="animable"></path><g id="elhj8traqqhm7"><path d="M166,210.64s6.48,24-1.09,75.69c-14.11-.3-37.82-.85-44.69-1-.17-7.2,5.14-42.48-1.07-76.51a94.38,94.38,0,0,1,13.53-1.34,174,174,0,0,1,19.91.43A88.8,88.8,0,0,1,166,210.64Z" style="fill: rgb(255, 255, 255); opacity: 0.7; transform-origin: 143.866px 246.85px 0px;" class="animable"></path></g><g id="el20x8qvd5ytyj"><path d="M134.83,252.67c-4-.88-8.77-4.73-12.7-8.53,0-6.76-.33-13.95-1.06-21.28C126.63,231.09,141.69,254.18,134.83,252.67Z" style="opacity: 0.1; isolation: isolate; transform-origin: 128.829px 237.8px 0px;" class="animable"></path></g><path d="M119.12,208.82C103.83,214.33,130.67,255.73,139,260s50.67-4.67,50.67-4.67L188,246.77s-37.46.95-40.91.08S135.44,228.33,130.72,220A26.71,26.71,0,0,0,119.12,208.82Z" style="fill: rgb(64, 123, 255); transform-origin: 152.084px 234.988px 0px;" id="elbyx5rrf54jg" class="animable"></path><g id="el1chy8hirp4w"><path d="M119.12,208.82C103.83,214.33,130.67,255.73,139,260s50.67-4.67,50.67-4.67L188,246.77s-37.46.95-40.91.08S135.44,228.33,130.72,220A26.71,26.71,0,0,0,119.12,208.82Z" style="fill: rgb(255, 255, 255); opacity: 0.8; transform-origin: 152.084px 234.988px 0px;" class="animable"></path></g><polygon points="185 246 187.17 257.37 191.17 256 189.67 246 185 246" style="fill: rgb(64, 123, 255); transform-origin: 188.085px 251.685px 0px;" id="el449cl7rdb0s" class="animable"></polygon><g id="elsuz51ftzm9"><polygon points="185 246 187.17 257.37 191.17 256 189.67 246 185 246" style="fill: rgb(255, 255, 255); opacity: 0.7; transform-origin: 188.085px 251.685px 0px;" class="animable"></polygon></g><polygon points="186.08 176.78 196.84 172.52 194.75 168.85 185.2 172.19 186.08 176.78" style="fill: rgb(64, 123, 255); transform-origin: 191.02px 172.815px 0px;" id="el2bpyg2dveih" class="animable"></polygon><g id="elxxt1e27y37"><polygon points="186.08 176.78 196.84 172.52 194.75 168.85 185.2 172.19 186.08 176.78" style="fill: rgb(255, 255, 255); opacity: 0.7; transform-origin: 191.02px 172.815px 0px;" class="animable"></polygon></g><g id="eleozowbcjfqo"><path d="M130.24,207.58s.29,4.67,9.46,9.17l6.34-4.59s1.81,11.72,3,20.47c0,0-.08-14-1.28-19.38l4.85,1.72s-4.13-7.09-11.16-8.72S130.24,207.58,130.24,207.58Z" style="opacity: 0.1; isolation: isolate; transform-origin: 141.425px 219.195px 0px;" class="animable"></path></g><path d="M135.1,185.16c1.12,6.43,2.12,18.19-2.45,22.37L146,211.25l6.52-3.29c-7.11-1.86-6.81-7.16-5.46-12.11Z" style="fill: rgb(185, 121, 100); transform-origin: 142.585px 198.205px 0px;" id="el56shr4pqzp" class="animable"></path><g id="el9yvaxzekbd"><path d="M140,189.52l7.1,6.33a21.27,21.27,0,0,0-.69,3.52c-2.72-.45-6.4-3.53-6.63-6.39A9.39,9.39,0,0,1,140,189.52Z" style="opacity: 0.2; isolation: isolate; transform-origin: 143.405px 194.445px 0px;" class="animable"></path></g><path d="M144.57,167.29c-2.91,3.16-.4,6.77,8.89,11.16,2.21-4.87.86-13-2.14-14.42S147.11,164.55,144.57,167.29Z" style="fill: rgb(46, 53, 58); transform-origin: 148.989px 171.001px 0px;" id="elpj0kmru1wzm" class="animable"></path><path d="M131.2,177.23c2.36,8.37,3.32,13.38,8.54,16.81,7.86,5.15,17.49-1,17.68-9.91.16-8-3.72-20.35-12.75-21.92a11.86,11.86,0,0,0-13.47,15Z" style="fill: rgb(185, 121, 100); transform-origin: 144.074px 178.971px 0px;" id="elkgfbpyqys1e" class="animable"></path><path d="M144.37,176.81c.15.69.64,1.17,1.09,1.07s.69-.73.54-1.42-.63-1.17-1.08-1.08S144.27,176.12,144.37,176.81Z" style="fill: rgb(46, 53, 58); transform-origin: 145.195px 176.631px 0px;" id="elgjy10rsaqp" class="animable"></path><path d="M152.22,175.12c.15.69.64,1.17,1.09,1.07s.7-.73.55-1.43-.64-1.17-1.09-1.07S152.07,174.43,152.22,175.12Z" style="fill: rgb(46, 53, 58); transform-origin: 153.04px 174.94px 0px;" id="el5pkdy7jno1t" class="animable"></path><path d="M149.73,176a24.9,24.9,0,0,0,4.58,5.19,4.08,4.08,0,0,1-3.17,1.33Z" style="fill: rgb(162, 78, 63); transform-origin: 152.02px 179.261px 0px;" id="elabpdrb5q87a" class="animable"></path><path d="M141.69,174.8a.39.39,0,0,1-.48-.55,4.1,4.1,0,0,1,2.94-2.39.41.41,0,0,1,.47.32v0a.43.43,0,0,1-.35.47h0a3.27,3.27,0,0,0-2.3,1.91A.4.4,0,0,1,141.69,174.8Z" style="fill: rgb(46, 53, 58); transform-origin: 142.893px 173.339px 0px;" id="elps2wlpezzx9" class="animable"></path><path d="M155.22,171.7a.4.4,0,0,1-.42-.15,3.32,3.32,0,0,0-2.68-1.34.42.42,0,0,1-.45-.38.43.43,0,0,1,.37-.45,4.14,4.14,0,0,1,3.41,1.66.41.41,0,0,1-.07.58h0A.35.35,0,0,1,155.22,171.7Z" style="fill: rgb(46, 53, 58); transform-origin: 153.604px 170.546px 0px;" id="elsp8zpqfbtxb" class="animable"></path><path d="M133,169c4.26.5,4.7,4.88.5,14.25-4.85-2.26-9.12-9.32-7.75-12.34S129.23,168.55,133,169Z" style="fill: rgb(46, 53, 58); transform-origin: 130.961px 175.929px 0px;" id="el33je1jpwq15" class="animable"></path><path d="M128.63,184.89a8.25,8.25,0,0,0,4.89,4c2.78.81,4.2-1.67,3.46-4.31-.67-2.38-2.93-5.67-5.73-5.32S127.37,182.52,128.63,184.89Z" style="fill: rgb(185, 121, 100); transform-origin: 132.641px 184.14px 0px;" id="el7klqhl7beor" class="animable"></path><path d="M126.08,170.19s-2.11-2.72,2-8.16,14.15-7.11,21.85-5.61,3.12,10,.37,11.41l.34-1.33a23,23,0,0,1-9.5,2.58l1.52-1.41S130.58,170.8,126.08,170.19Z" style="fill: rgb(46, 53, 58); transform-origin: 139.86px 163.082px 0px;" id="el5m3namo1meo" class="animable"></path><path d="M150.63,184.82a20.79,20.79,0,0,0-.29,3.11l-.54.08c-2.48.33-3.73-.34-4.37-1.17a3.31,3.31,0,0,1-.59-1.41,3.08,3.08,0,0,1,0-.87,11.73,11.73,0,0,0,5,.36C150.3,184.88,150.63,184.82,150.63,184.82Z" style="fill: rgb(46, 53, 58); transform-origin: 147.72px 186.328px 0px;" id="elvd8o2k3x8xr" class="animable"></path><path d="M149.78,184.92l-.11.92c-2.32.3-4,.2-4.83-.41a3.08,3.08,0,0,1,0-.87A11.73,11.73,0,0,0,149.78,184.92Z" style="fill: rgb(255, 255, 255); transform-origin: 147.295px 185.282px 0px;" id="el2v10amm8nxw" class="animable"></path><path d="M149.8,188c-2.48.33-3.73-.34-4.37-1.17a8,8,0,0,1,2.81.18A3,3,0,0,1,149.8,188Z" style="fill: rgb(162, 78, 63); transform-origin: 147.615px 187.432px 0px;" id="elcc4vse45dmd" class="animable"></path><path d="M135,203.58s7.22,5.42,11,6.67c0,0,1.78-3.34,1.05-6.1l5.47,3.81a13.51,13.51,0,0,1,0,7L146,211.25l-6.16,4.5s-9.11-2.64-9.64-8.17Z" style="fill: rgb(64, 123, 255); transform-origin: 141.591px 209.665px 0px;" id="elqlzah5b9d5" class="animable"></path><g id="elf4bq0qc62nu"><path d="M135,203.58s7.22,5.42,11,6.67c0,0,1.78-3.34,1.05-6.1l5.47,3.81a13.51,13.51,0,0,1,0,7L146,211.25l-6.16,4.5s-9.11-2.64-9.64-8.17Z" style="fill: rgb(255, 255, 255); opacity: 0.8; transform-origin: 141.591px 209.665px 0px;" class="animable"></path></g></g><rect x="153.33" y="254.87" width="102.01" height="5.27" rx="1.17" style="fill: rgb(64, 123, 255); transform-origin: 204.335px 257.505px 0px;" id="elj2p6qkknlr8" class="animable"></rect><g id="elf86nrmvvknc"><path d="M255,255.9v2.93c0,.65-.18,1.17-.82,1.17H154.5c-.65,0-1.5-.52-1.5-1.17V255.9c0-.64.85-.9,1.5-.9h99.68C254.82,255,255,255.26,255,255.9Z" style="fill: rgb(255, 255, 255); opacity: 0.5; transform-origin: 204px 257.5px 0px;" class="animable"></path></g><g id="el5zumhxntgg3"><path d="M195,255.9v2.93c0,.65-.22,1.17-.86,1.17H154.5c-.65,0-1.5-.52-1.5-1.17V255.9c0-.64.85-.9,1.5-.9h39.64C194.78,255,195,255.26,195,255.9Z" style="opacity: 0.2; isolation: isolate; transform-origin: 174px 257.5px 0px;" class="animable"></path></g></g><g id="freepik--Lightbulb--inject-61" style="transform-origin: 147.32px 109.596px 0px;" class="animable"><path d="M172.36,109.13a19.13,19.13,0,1,0-25.91,22.7,5.45,5.45,0,0,1,2.89,2.78l.65,1.47,18.41-5-.19-1.6a5.61,5.61,0,0,1,1.09-3.89A19.26,19.26,0,0,0,172.36,109.13Z" style="fill: rgb(64, 123, 255); transform-origin: 153.912px 115.584px 0px;" id="el45l7k4brdef" class="animable"></path><path d="M156,136.12s-2.77-8.69-7.66-12.54l2.71-.74.21-4.17,4.43,6.41-.36-7.8,4.37,7.11.44-4,3.87-1a22.2,22.2,0,0,0-1.07,15.11" style="fill: none; stroke: rgb(255, 255, 255); stroke-linecap: round; stroke-linejoin: round; transform-origin: 156.175px 126.7px 0px;" id="elzssskxn494" class="animable"></path><path d="M159.48,134.66c-3.26.89-5.08,4.64-4.06,8.37s4.48,6,7.74,5.14,5.07-4.63,4.06-8.36S162.74,133.78,159.48,134.66Z" style="fill: rgb(46, 53, 58); transform-origin: 161.318px 141.412px 0px;" id="eldj7kqxqkngc" class="animable"></path><path d="M165.76,144.74l-6.56,1.79a6.44,6.44,0,0,1-7.76-4.06l-2.15-6.07a.92.92,0,0,1,.63-1.2L168,130.27a.92.92,0,0,1,1.15.72l1.23,6.31A6.44,6.44,0,0,1,165.76,144.74Z" style="fill: rgb(64, 123, 255); transform-origin: 159.868px 138.497px 0px;" id="eluwpozsql2l" class="animable"></path><g id="eldcakpqdzg9f"><path d="M165.76,144.74l-6.56,1.79a6.44,6.44,0,0,1-7.76-4.06l-2.15-6.07a.92.92,0,0,1,.63-1.2L168,130.27a.92.92,0,0,1,1.15.72l1.23,6.31A6.44,6.44,0,0,1,165.76,144.74Z" style="fill: rgb(255, 255, 255); opacity: 0.4; transform-origin: 159.868px 138.497px 0px;" class="animable"></path></g><path d="M128.38,128.25a31,31,0,0,0-5.43-.51,22.15,22.15,0,0,0-2.71.15c-.45.07-.9.12-1.33.23-.22.06-.44.09-.65.17l-.63.2-.72.23.43-.63a24.12,24.12,0,0,0,2.87-5.8,17.83,17.83,0,0,0,.75-3.13,14.22,14.22,0,0,0,.14-1.59,14.06,14.06,0,0,0,0-1.59,11.71,11.71,0,0,0-.22-1.56l-.19-.76-.25-.75a9.55,9.55,0,0,0-.65-1.42,11.26,11.26,0,0,0-.83-1.32,13.16,13.16,0,0,0-1-1.2l-.55-.56-.6-.52c-.39-.36-.85-.64-1.26-1s-.9-.56-1.35-.85l-1-.66,1.11-.53c.53-.26,1.09-.57,1.62-.89s1.06-.65,1.58-1a26.18,26.18,0,0,0,2.93-2.32c.45-.42.89-.85,1.32-1.3s.82-.93,1.19-1.41.73-1,1-1.51a14.46,14.46,0,0,0,.87-1.59,13.42,13.42,0,0,0,.68-1.68l.26-.86.19-.89a11.83,11.83,0,0,0,.2-1.78,13.6,13.6,0,0,0-.32-3.59l-.2-.89-.28-.87c-.17-.59-.44-1.14-.66-1.71s-.54-1.1-.81-1.66l-1.43-3,2.74,1.76c.48.32,1,.63,1.57.92s1.1.57,1.66.82a27.14,27.14,0,0,0,3.44,1.33c.59.17,1.18.33,1.77.46a15.55,15.55,0,0,0,1.79.3,13.54,13.54,0,0,0,1.79.11,14.75,14.75,0,0,0,1.77-.12l.86-.15.85-.23a11.71,11.71,0,0,0,1.6-.66,5.48,5.48,0,0,0,.74-.43,5,5,0,0,0,.71-.5,13,13,0,0,0,1.3-1.16,13.28,13.28,0,0,0,1.11-1.37,12.49,12.49,0,0,0,.95-1.52c.31-.51.52-1.09.79-1.63s.43-1.14.65-1.71l1.25-3.28.62,3.42a12.2,12.2,0,0,0,.43,1.65,15.65,15.65,0,0,0,2.38,4.65,12.11,12.11,0,0,0,2.43,2.42,10.34,10.34,0,0,0,1.44.92,11,11,0,0,0,1.57.7,13.12,13.12,0,0,0,1.66.46,14.39,14.39,0,0,0,1.73.24,17,17,0,0,0,1.75,0c.59,0,1.18-.08,1.77-.13s1.18-.19,1.76-.28l1.75-.42,1.73-.52,1.71-.61,2.37-.85-1.36,2.11c-.25.37-.5.82-.73,1.25s-.44.87-.64,1.33a16.21,16.21,0,0,0-.93,2.78,12.16,12.16,0,0,0-.33,2.87,8.69,8.69,0,0,0,.49,2.78l.27.66L172,97a8.62,8.62,0,0,0,.83,1.15,9.73,9.73,0,0,0,1,1,11.27,11.27,0,0,0,1.17.89,13.15,13.15,0,0,0,1.26.76c.43.24.89.42,1.34.64l1.4.53,1.44.45,1,.32-.84.65a14.17,14.17,0,0,0-1.59,1.44,15.57,15.57,0,0,0-1.38,1.66c-.23.29-.41.6-.61.9a8.62,8.62,0,0,0-.52.94,6.23,6.23,0,0,0-.44,1,6.07,6.07,0,0,0-.33,1c-.07.35-.19.69-.23,1l-.1,1.07c0,.36,0,.72.06,1.08a4.8,4.8,0,0,0,.18,1.06,6.25,6.25,0,0,0,.28,1l.41,1a5.89,5.89,0,0,0,.51,1l.56,1,.21.35h-.39a17.17,17.17,0,0,0-4.38.58,9.59,9.59,0,0,0-2.06.81,4.57,4.57,0,0,0-.47.29,2.36,2.36,0,0,0-.45.33,3.62,3.62,0,0,0-.42.36l-.39.41.37-.43a3,3,0,0,1,.4-.39,3.13,3.13,0,0,1,.44-.36c.15-.1.3-.22.46-.31a10.27,10.27,0,0,1,2.05-.94,16.38,16.38,0,0,1,4.45-.79l-.17.35-.62-1a6,6,0,0,1-.58-1l-.47-1a5.85,5.85,0,0,1-.34-1.1,4.84,4.84,0,0,1-.24-1.13c0-.38-.09-.77-.1-1.15l0-1.17c0-.38.14-.76.2-1.14a7.17,7.17,0,0,1,.32-1.12,6.23,6.23,0,0,1,.43-1.08,8.28,8.28,0,0,1,.52-1,10.85,10.85,0,0,1,.6-1,15.58,15.58,0,0,1,1.43-1.81,15.24,15.24,0,0,1,1.69-1.61l.19,1-1.51-.43-1.49-.53c-.49-.21-1-.4-1.46-.65a12.73,12.73,0,0,1-1.39-.79,12.13,12.13,0,0,1-1.31-.95A9.68,9.68,0,0,1,171.78,99a9.18,9.18,0,0,1-1-1.33l-.41-.72-.33-.77A10,10,0,0,1,169.4,93a13.07,13.07,0,0,1,.29-3.25,18.15,18.15,0,0,1,.94-3.07c.2-.5.42-1,.66-1.46s.49-.94.8-1.43l1,1.26-1.78.65-1.81.56c-.62.17-1.24.31-1.86.46s-1.25.24-1.89.31a17.72,17.72,0,0,1-1.93.16,18.15,18.15,0,0,1-2,0,16.12,16.12,0,0,1-1.94-.26,15.82,15.82,0,0,1-1.91-.51,14.71,14.71,0,0,1-1.82-.79,12.29,12.29,0,0,1-1.69-1.06,14,14,0,0,1-2.82-2.77,16.38,16.38,0,0,1-2-3.36,17.56,17.56,0,0,1-.71-1.82,15.07,15.07,0,0,1-.52-1.93l1.87.14c-.23.62-.44,1.25-.69,1.86a20,20,0,0,1-.86,1.81,14,14,0,0,1-1,1.73,16,16,0,0,1-1.28,1.6,13.53,13.53,0,0,1-1.54,1.38,6.17,6.17,0,0,1-.86.58,8.08,8.08,0,0,1-.9.52,13.43,13.43,0,0,1-1.93.78l-1,.25-1,.18a14,14,0,0,1-2,.11,15,15,0,0,1-2-.13,18.44,18.44,0,0,1-2-.35c-.65-.14-1.29-.32-1.92-.52a27.54,27.54,0,0,1-3.66-1.44c-.6-.27-1.18-.57-1.75-.88s-1.13-.64-1.72-1l1.31-1.19c.29.6.6,1.18.86,1.8a20,20,0,0,1,.71,1.87l.3,1,.22,1a19.48,19.48,0,0,1,.3,2,17.17,17.17,0,0,1,0,2,13.59,13.59,0,0,1-.24,2l-.22,1-.3,1a15.49,15.49,0,0,1-.78,1.88,14.32,14.32,0,0,1-1,1.75A19.18,19.18,0,0,1,124.15,99c-.43.52-.87,1-1.33,1.49s-.95.92-1.44,1.36a30.15,30.15,0,0,1-3.15,2.37q-.83.54-1.68,1c-.58.32-1.15.62-1.78.9l.07-1.19c.47.32,1,.61,1.42.94s.92.67,1.33,1.07l.64.58.59.62a15.43,15.43,0,0,1,1.08,1.34,12.47,12.47,0,0,1,.89,1.49,11.57,11.57,0,0,1,.68,1.58l.25.83.18.84a12.45,12.45,0,0,1,.2,1.71,16.57,16.57,0,0,1-1.16,6.63,25,25,0,0,1-3.19,5.86l-.29-.4.67-.19c.23-.07.46-.1.69-.15.45-.1.91-.13,1.37-.19a23.15,23.15,0,0,1,2.76,0A31.89,31.89,0,0,1,128.38,128.25Z" style="fill: rgb(64, 123, 255); transform-origin: 147.32px 99.78px 0px;" id="elyf65kp0hjr9" class="animable"></path><g id="eldhasn4mud7s"><path d="M128.38,128.25a31,31,0,0,0-5.43-.51,22.15,22.15,0,0,0-2.71.15c-.45.07-.9.12-1.33.23-.22.06-.44.09-.65.17l-.63.2-.72.23.43-.63a24.12,24.12,0,0,0,2.87-5.8,17.83,17.83,0,0,0,.75-3.13,14.22,14.22,0,0,0,.14-1.59,14.06,14.06,0,0,0,0-1.59,11.71,11.71,0,0,0-.22-1.56l-.19-.76-.25-.75a9.55,9.55,0,0,0-.65-1.42,11.26,11.26,0,0,0-.83-1.32,13.16,13.16,0,0,0-1-1.2l-.55-.56-.6-.52c-.39-.36-.85-.64-1.26-1s-.9-.56-1.35-.85l-1-.66,1.11-.53c.53-.26,1.09-.57,1.62-.89s1.06-.65,1.58-1a26.18,26.18,0,0,0,2.93-2.32c.45-.42.89-.85,1.32-1.3s.82-.93,1.19-1.41.73-1,1-1.51a14.46,14.46,0,0,0,.87-1.59,13.42,13.42,0,0,0,.68-1.68l.26-.86.19-.89a11.83,11.83,0,0,0,.2-1.78,13.6,13.6,0,0,0-.32-3.59l-.2-.89-.28-.87c-.17-.59-.44-1.14-.66-1.71s-.54-1.1-.81-1.66l-1.43-3,2.74,1.76c.48.32,1,.63,1.57.92s1.1.57,1.66.82a27.14,27.14,0,0,0,3.44,1.33c.59.17,1.18.33,1.77.46a15.55,15.55,0,0,0,1.79.3,13.54,13.54,0,0,0,1.79.11,14.75,14.75,0,0,0,1.77-.12l.86-.15.85-.23a11.71,11.71,0,0,0,1.6-.66,5.48,5.48,0,0,0,.74-.43,5,5,0,0,0,.71-.5,13,13,0,0,0,1.3-1.16,13.28,13.28,0,0,0,1.11-1.37,12.49,12.49,0,0,0,.95-1.52c.31-.51.52-1.09.79-1.63s.43-1.14.65-1.71l1.25-3.28.62,3.42a12.2,12.2,0,0,0,.43,1.65,15.65,15.65,0,0,0,2.38,4.65,12.11,12.11,0,0,0,2.43,2.42,10.34,10.34,0,0,0,1.44.92,11,11,0,0,0,1.57.7,13.12,13.12,0,0,0,1.66.46,14.39,14.39,0,0,0,1.73.24,17,17,0,0,0,1.75,0c.59,0,1.18-.08,1.77-.13s1.18-.19,1.76-.28l1.75-.42,1.73-.52,1.71-.61,2.37-.85-1.36,2.11c-.25.37-.5.82-.73,1.25s-.44.87-.64,1.33a16.21,16.21,0,0,0-.93,2.78,12.16,12.16,0,0,0-.33,2.87,8.69,8.69,0,0,0,.49,2.78l.27.66L172,97a8.62,8.62,0,0,0,.83,1.15,9.73,9.73,0,0,0,1,1,11.27,11.27,0,0,0,1.17.89,13.15,13.15,0,0,0,1.26.76c.43.24.89.42,1.34.64l1.4.53,1.44.45,1,.32-.84.65a14.17,14.17,0,0,0-1.59,1.44,15.57,15.57,0,0,0-1.38,1.66c-.23.29-.41.6-.61.9a8.62,8.62,0,0,0-.52.94,6.23,6.23,0,0,0-.44,1,6.07,6.07,0,0,0-.33,1c-.07.35-.19.69-.23,1l-.1,1.07c0,.36,0,.72.06,1.08a4.8,4.8,0,0,0,.18,1.06,6.25,6.25,0,0,0,.28,1l.41,1a5.89,5.89,0,0,0,.51,1l.56,1,.21.35h-.39a17.17,17.17,0,0,0-4.38.58,9.59,9.59,0,0,0-2.06.81,4.57,4.57,0,0,0-.47.29,2.36,2.36,0,0,0-.45.33,3.62,3.62,0,0,0-.42.36l-.39.41.37-.43a3,3,0,0,1,.4-.39,3.13,3.13,0,0,1,.44-.36c.15-.1.3-.22.46-.31a10.27,10.27,0,0,1,2.05-.94,16.38,16.38,0,0,1,4.45-.79l-.17.35-.62-1a6,6,0,0,1-.58-1l-.47-1a5.85,5.85,0,0,1-.34-1.1,4.84,4.84,0,0,1-.24-1.13c0-.38-.09-.77-.1-1.15l0-1.17c0-.38.14-.76.2-1.14a7.17,7.17,0,0,1,.32-1.12,6.23,6.23,0,0,1,.43-1.08,8.28,8.28,0,0,1,.52-1,10.85,10.85,0,0,1,.6-1,15.58,15.58,0,0,1,1.43-1.81,15.24,15.24,0,0,1,1.69-1.61l.19,1-1.51-.43-1.49-.53c-.49-.21-1-.4-1.46-.65a12.73,12.73,0,0,1-1.39-.79,12.13,12.13,0,0,1-1.31-.95A9.68,9.68,0,0,1,171.78,99a9.18,9.18,0,0,1-1-1.33l-.41-.72-.33-.77A10,10,0,0,1,169.4,93a13.07,13.07,0,0,1,.29-3.25,18.15,18.15,0,0,1,.94-3.07c.2-.5.42-1,.66-1.46s.49-.94.8-1.43l1,1.26-1.78.65-1.81.56c-.62.17-1.24.31-1.86.46s-1.25.24-1.89.31a17.72,17.72,0,0,1-1.93.16,18.15,18.15,0,0,1-2,0,16.12,16.12,0,0,1-1.94-.26,15.82,15.82,0,0,1-1.91-.51,14.71,14.71,0,0,1-1.82-.79,12.29,12.29,0,0,1-1.69-1.06,14,14,0,0,1-2.82-2.77,16.38,16.38,0,0,1-2-3.36,17.56,17.56,0,0,1-.71-1.82,15.07,15.07,0,0,1-.52-1.93l1.87.14c-.23.62-.44,1.25-.69,1.86a20,20,0,0,1-.86,1.81,14,14,0,0,1-1,1.73,16,16,0,0,1-1.28,1.6,13.53,13.53,0,0,1-1.54,1.38,6.17,6.17,0,0,1-.86.58,8.08,8.08,0,0,1-.9.52,13.43,13.43,0,0,1-1.93.78l-1,.25-1,.18a14,14,0,0,1-2,.11,15,15,0,0,1-2-.13,18.44,18.44,0,0,1-2-.35c-.65-.14-1.29-.32-1.92-.52a27.54,27.54,0,0,1-3.66-1.44c-.6-.27-1.18-.57-1.75-.88s-1.13-.64-1.72-1l1.31-1.19c.29.6.6,1.18.86,1.8a20,20,0,0,1,.71,1.87l.3,1,.22,1a19.48,19.48,0,0,1,.3,2,17.17,17.17,0,0,1,0,2,13.59,13.59,0,0,1-.24,2l-.22,1-.3,1a15.49,15.49,0,0,1-.78,1.88,14.32,14.32,0,0,1-1,1.75A19.18,19.18,0,0,1,124.15,99c-.43.52-.87,1-1.33,1.49s-.95.92-1.44,1.36a30.15,30.15,0,0,1-3.15,2.37q-.83.54-1.68,1c-.58.32-1.15.62-1.78.9l.07-1.19c.47.32,1,.61,1.42.94s.92.67,1.33,1.07l.64.58.59.62a15.43,15.43,0,0,1,1.08,1.34,12.47,12.47,0,0,1,.89,1.49,11.57,11.57,0,0,1,.68,1.58l.25.83.18.84a12.45,12.45,0,0,1,.2,1.71,16.57,16.57,0,0,1-1.16,6.63,25,25,0,0,1-3.19,5.86l-.29-.4.67-.19c.23-.07.46-.1.69-.15.45-.1.91-.13,1.37-.19a23.15,23.15,0,0,1,2.76,0A31.89,31.89,0,0,1,128.38,128.25Z" style="fill: rgb(255, 255, 255); opacity: 0.7; transform-origin: 147.32px 99.78px 0px;" class="animable"></path></g></g><defs>     <filter id="active" height="200%">         <feMorphology in="SourceAlpha" result="DILATED" operator="dilate" radius="2"></feMorphology>                <feFlood flood-color="#32DFEC" flood-opacity="1" result="PINK"></feFlood>        <feComposite in="PINK" in2="DILATED" operator="in" result="OUTLINE"></feComposite>        <feMerge>            <feMergeNode in="OUTLINE"></feMergeNode>            <feMergeNode in="SourceGraphic"></feMergeNode>        </feMerge>    </filter>    <filter id="hover" height="200%">        <feMorphology in="SourceAlpha" result="DILATED" operator="dilate" radius="2"></feMorphology>                <feFlood flood-color="#ff0000" flood-opacity="0.5" result="PINK"></feFlood>        <feComposite in="PINK" in2="DILATED" operator="in" result="OUTLINE"></feComposite>        <feMerge>            <feMergeNode in="OUTLINE"></feMergeNode>            <feMergeNode in="SourceGraphic"></feMergeNode>        </feMerge>            <feColorMatrix type="matrix" values="0   0   0   0   0                0   1   0   0   0                0   0   0   0   0                0   0   0   1   0 "></feColorMatrix>    </filter></defs></svg>